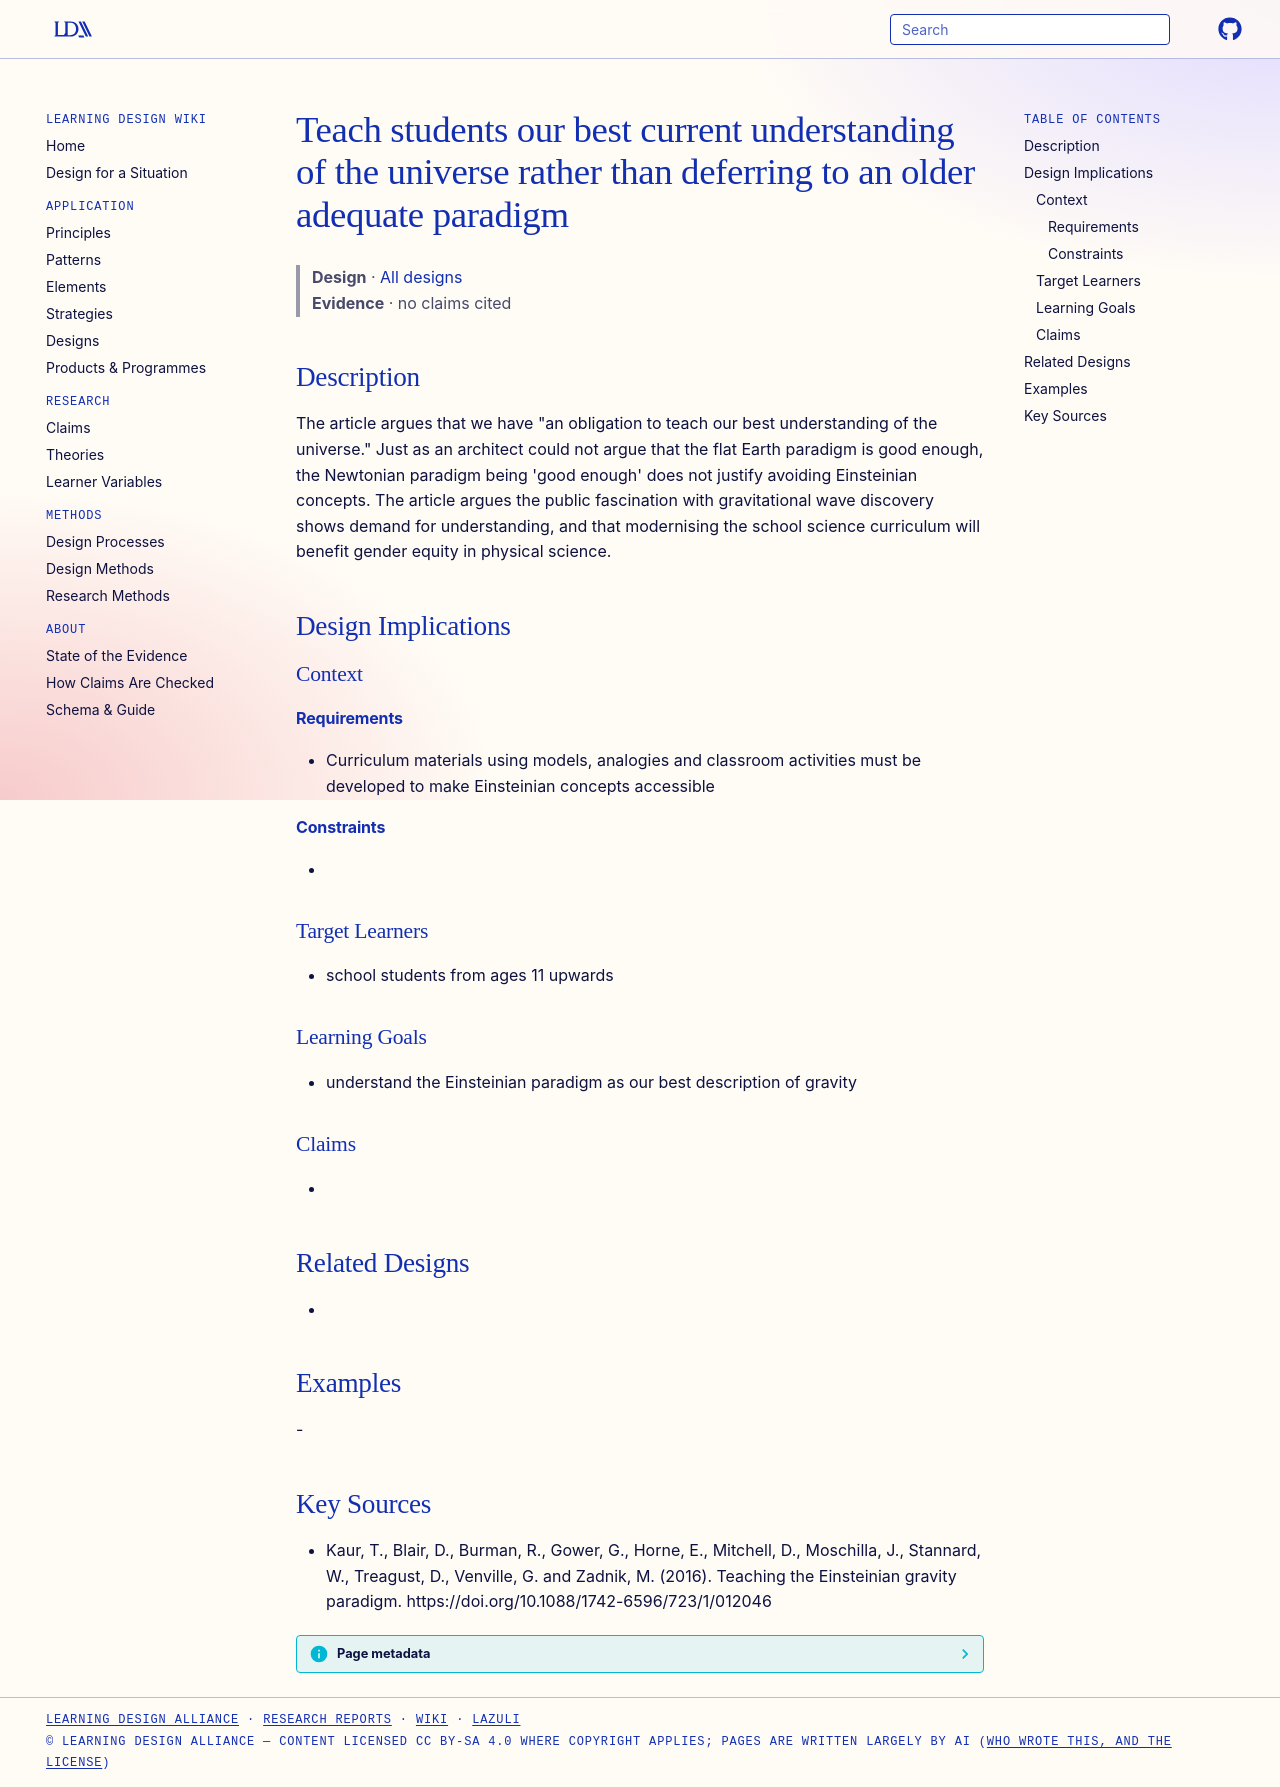

repository: Learning-Design-Alliance/learning-wiki · page: designs/teach-best-current-understanding-universe/index.html · generator: mkdocs

---
type: design
id: teach-best-current-understanding-universe
title: Teach students our best current understanding of the universe rather than deferring to an older adequate paradigm
description: "The article argues that we have \"an obligation to teach our best understanding of the universe.\" Just as an architect could not argue that the flat Earth paradigm is good enough, the Newtonian paradigm being 'good eno..."
status: review
generated:
  by: "process:settle-candidates"
  at: 2026-11-17
sources:
  - id: kaur-2016
    resource: "https://doi.org/10.1088/1742-6596/723/1/012046"
    title: "Kaur, T., Blair, D., Burman, R., Gower, G., Horne, E., Mitchell, D., Moschilla, J., Stannard, W., Treagust, D., Venville, G. and Zadnik, M. (2016). Teaching the Einsteinian gravity paradigm. https://doi.org/10.1088/1742-6596/723/1/012046"
    author: Kaur, T., Blair, D., Burman, R., Gower, G., Horne, E., Mitchell, D., Moschilla, J., Stannard, W., Treagust, D., Venville, G. and Zadnik, M
---

# Teach students our best current understanding of the universe rather than deferring to an older adequate paradigm

> **Design** · [All designs](index.md)
> **Evidence** · no claims cited

## Description
The article argues that we have "an obligation to teach our best understanding of the universe." Just as an architect could not argue that the flat Earth paradigm is good enough, the Newtonian paradigm being 'good enough' does not justify avoiding Einsteinian concepts. The article argues the public fascination with gravitational wave discovery shows demand for understanding, and that modernising the school science curriculum will benefit gender equity in physical science.

## Design Implications

### Context
#### Requirements
- Curriculum materials using models, analogies and classroom activities must be developed to make Einsteinian concepts accessible
#### Constraints
- 

### Target Learners
- school students from ages 11 upwards

### Learning Goals
- understand the Einsteinian paradigm as our best description of gravity

### Claims
- 

## Related Designs
- 

## Examples
-

## Key Sources
- Kaur, T., Blair, D., Burman, R., Gower, G., Horne, E., Mitchell, D., Moschilla, J., Stannard, W., Treagust, D., Venville, G. and Zadnik, M. (2016). Teaching the Einsteinian gravity paradigm. https://doi.org/10.1088/1742-6596/723/1/012046
